6-way image classification set "dataset_v1_new" from GitHub (Shinecchi/HairBaldness); label vocabulary: bald, balding, healthy, mild thinning, moderate thinning, severe thinning.

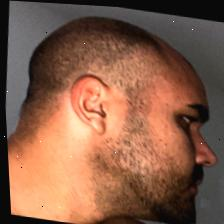
Label: severe thinning

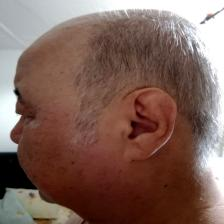
Label: moderate thinning

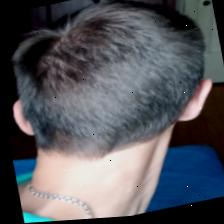
Label: healthy

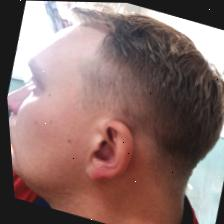
Label: mild thinning

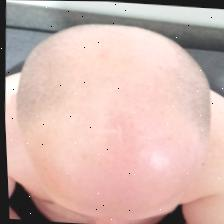
Label: bald

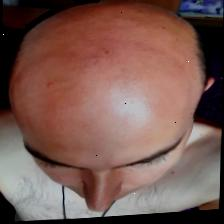
Label: balding
